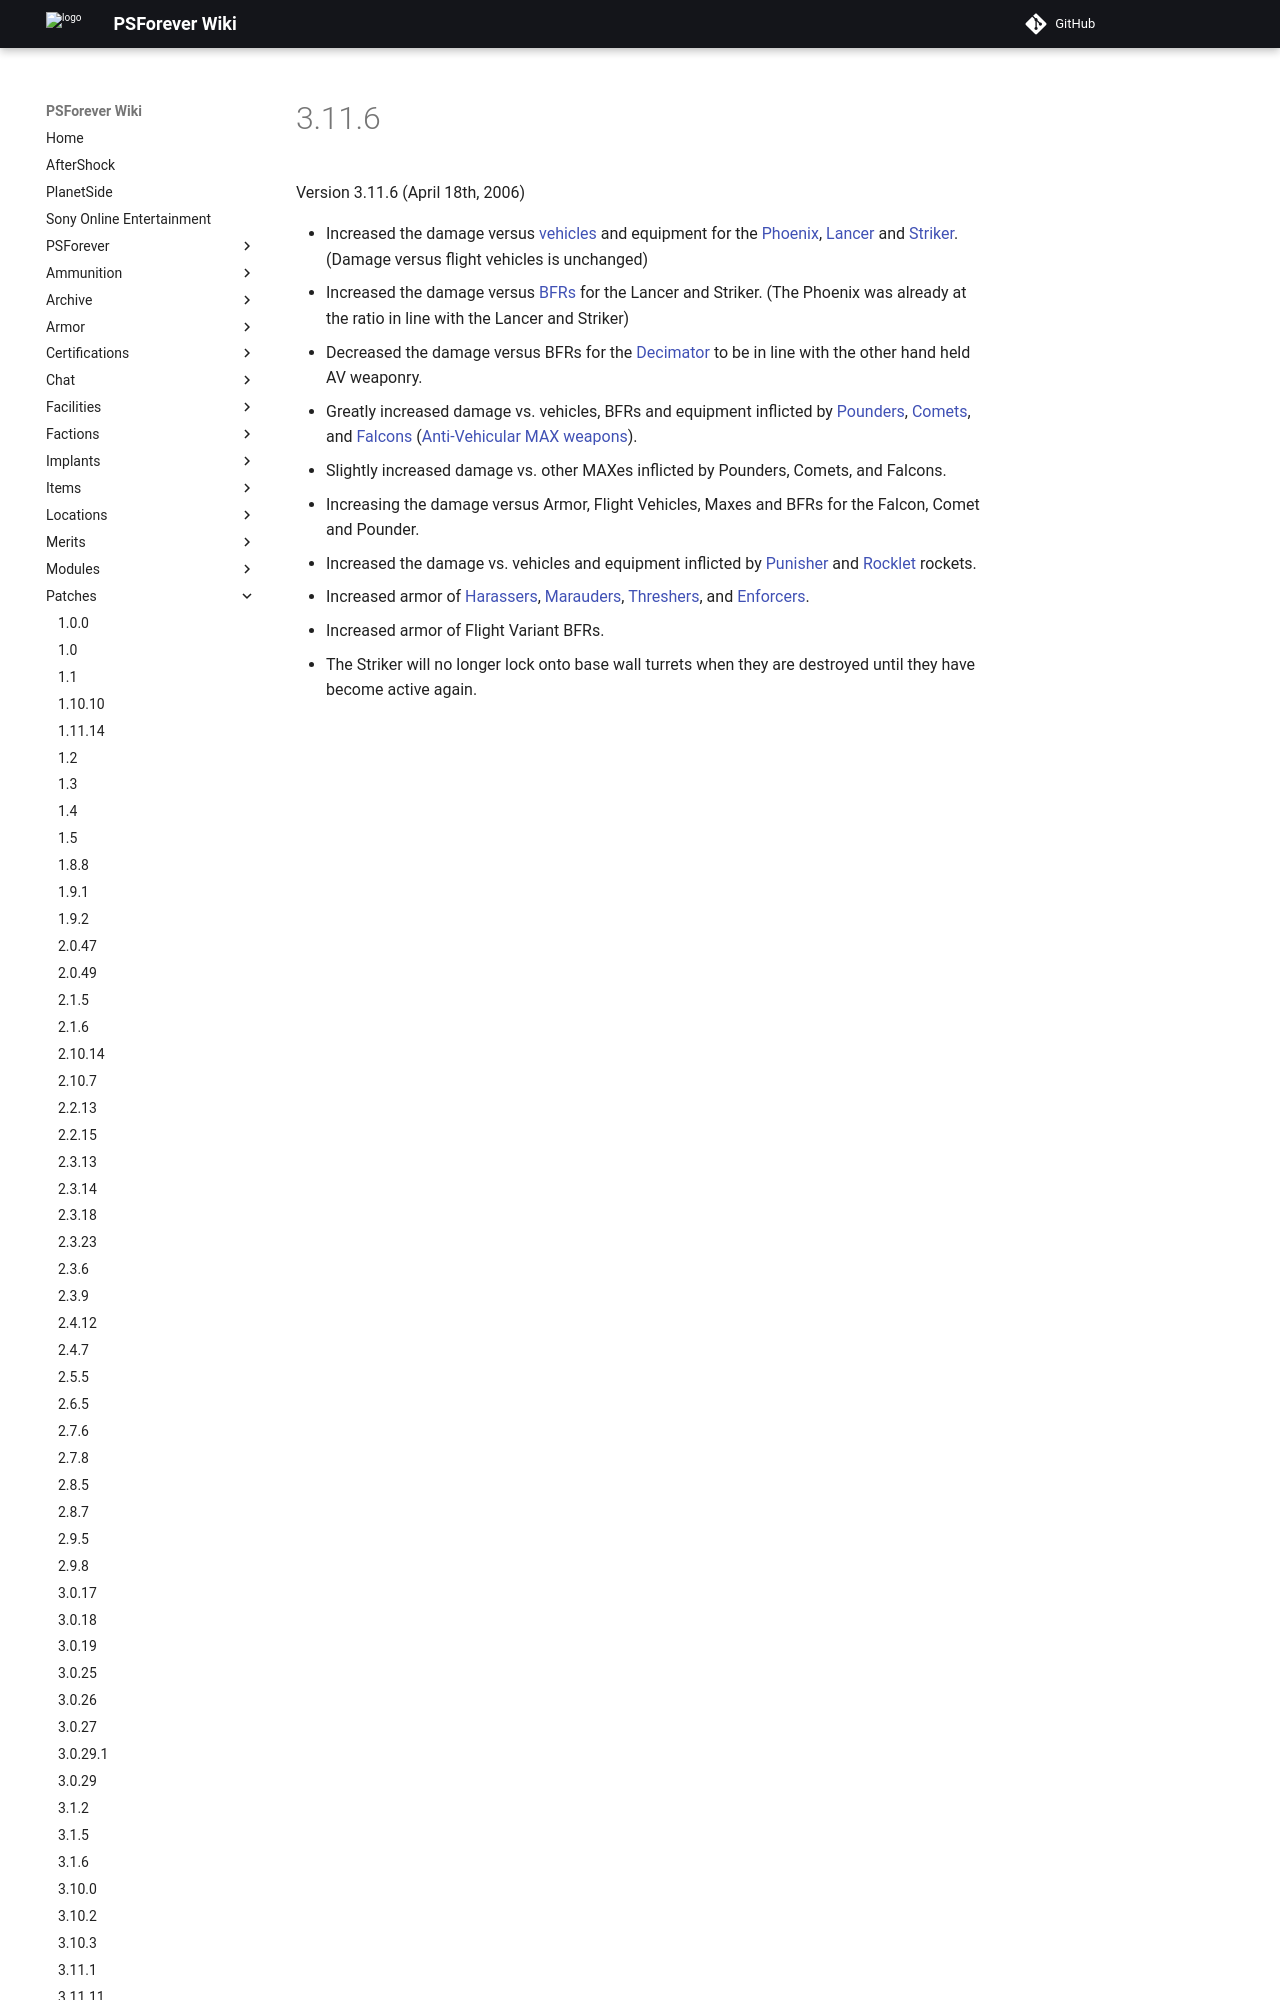

repository: psforever/wiki · page: patches/3.11.6/index.html · generator: mkdocs

# 3.11.6

Version 3.11.6 (April 18th, 2006)

- Increased the damage versus [vehicles](../vehicles/index.md) and equipment
  for the [Phoenix](../weapons/Phoenix.md), [Lancer](../weapons/Lancer.md) and
  [Striker](../weapons/Striker.md). (Damage versus flight vehicles is unchanged)
- Increased the damage versus [BFRs](../vehicles/BattleFrame_Robotics.md) for
  the Lancer and Striker. (The Phoenix was already at the ratio in line with the
  Lancer and Striker)
- Decreased the damage versus BFRs for the [Decimator](../weapons/Decimator.md)
  to be in line with the other hand held AV weaponry.
- Greatly increased damage vs. vehicles, BFRs and equipment inflicted by
  [Pounders](../armor/Pounder.md), [Comets](../armor/Comet.md), and
  [Falcons](../armor/Falcon.md)
  ([A
